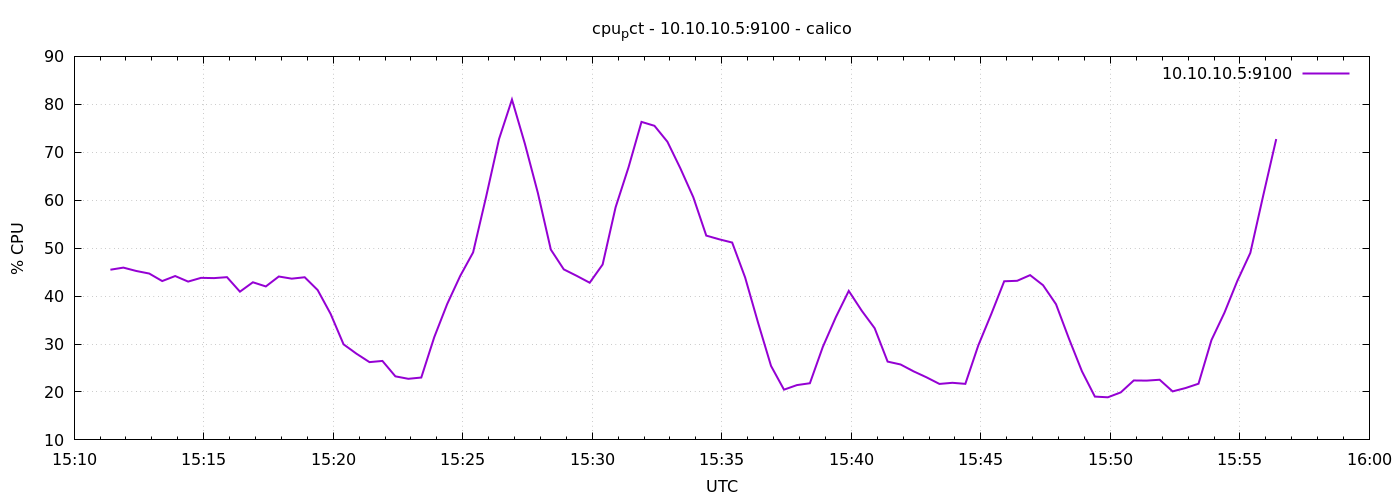

Values plotted in this chart, from the file beside it:
1776870684	45.50000000000139
1776870714	45.94
1776870744	45.23
1776870774	44.7
1776870804	43.13
1776870834	44.18
1776870864	43.02
1776870894	43.8
1776870924	43.75
1776870954	43.95
1776870984	40.92
1776871014	42.88
1776871044	42.01
1776871074	44.09
1776871104	43.63
1776871134	43.93
1776871164	41.26
1776871194	36.29
1776871224	29.93
1776871254	27.97
1776871284	26.22
1776871314	26.47
1776871344	23.26
1776871374	22.74
1776871404	23.01
1776871434	31.42
1776871464	38.35
1776871494	44.17
1776871524	49.11
1776871554	60.66
1776871584	72.74
1776871614	80.99
1776871644	71.75
1776871674	61.51
1776871704	49.7
1776871734	45.57
1776871764	44.22
1776871794	42.79
1776871824	46.59
1776871854	58.52
1776871884	66.88
1776871914	76.34
1776871944	75.52
1776871974	72.2
1776872004	66.65
1776872034	60.61
1776872064	52.61
1776872094	51.84
1776872124	51.17
1776872154	43.88
1776872184	34.43
1776872214	25.43
1776872244	20.48
1776872274	21.43
1776872304	21.82
1776872334	29.42
1776872364	35.59
1776872394	41.08
1776872424	36.95
1776872454	33.29
1776872484	26.33
... 30 more rows
